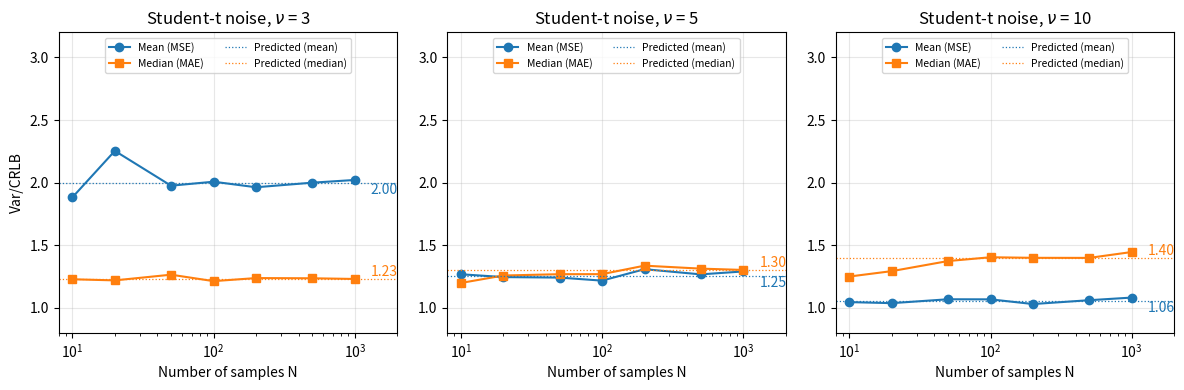
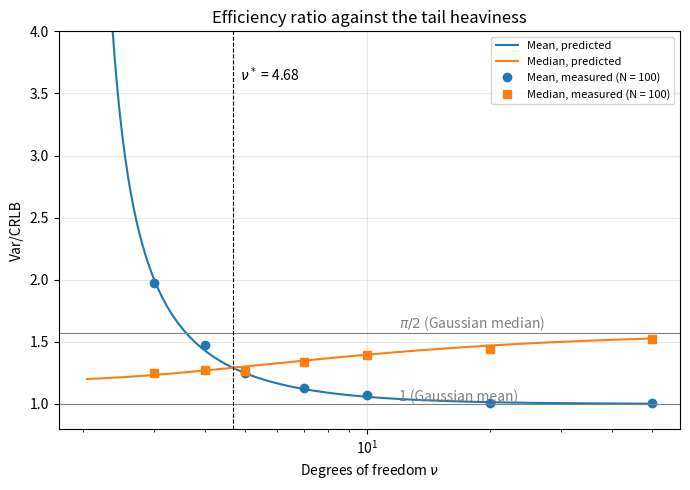
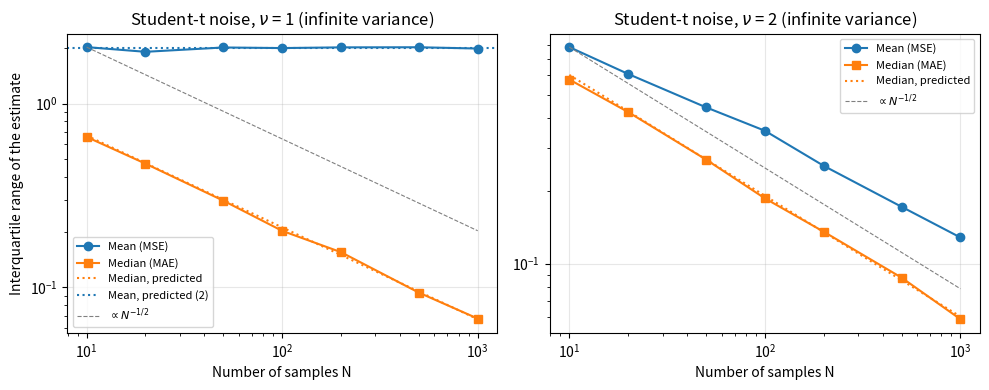

The matplotlib source for these figures, in order:
# Simulation C: mean vs median under Student-t noise (symmetric, heavy tails)
# Model is DC under noise: x[n] = A + w[n], w[n] ~ Student-t with nu degrees of freedom (scale 1)
# The noise is symmetric about zero, so mean and median are both centred on A and only differ in variance.
# So we use the same efficiency ratio Var/CRLB as in Simulation A.
#
# Predictions (all per sample, scale 1):
#.....Fisher information of one sample: i(nu) = (nu + 1) / (nu + 3), so CRLB = 1 / (N i)
#.....noise variance = nu / (nu - 2), needs nu > 2, so Var(mean) = nu / ((nu - 2) N)
#.....density at the centre f0 = Gamma((nu+1)/2) / (sqrt(nu pi) Gamma(nu/2)), so Var(median) ~ 1 / (4 N f0^2)
#.....hence
#.........mean ratio   = nu / (nu - 2) * i(nu)
#.........median ratio = i(nu) / (4 f0^2)
#.....nu = 1 (Cauchy) and nu = 2 have infinite variance, so the mean is not 1/sqrt(N) accurate any more,
#.....there we compare the spread (interquartile range) of the estimates instead of Var/CRLB.

import os
import numpy as np
import pandas as pd
import matplotlib.pyplot as plt
from scipy.special import gammaln
from scipy.optimize import brentq
from scipy.stats import norm

os.makedirs("figures", exist_ok=True)
np.random.seed(0)

A = 1.0
trials = 5000
nus = [3, 5, 10]
N_values = [10, 20, 50, 100, 200, 500, 1000]

def fisher_info(nu):
    return (nu + 1) / (nu + 3)

def noise_var(nu):
    return nu / (nu - 2)

def f_centre(nu):
    return np.exp(gammaln((nu + 1) / 2) - gammaln(nu / 2)) / np.sqrt(nu * np.pi)

def pred_mean(nu):
    return noise_var(nu) * fisher_info(nu)

def pred_median(nu):
    return fisher_info(nu) / (4 * f_centre(nu) ** 2)

def efficiency_ratios(nu, N):
    x = A + np.random.standard_t(nu, size=(trials, N))
    crlb = 1 / (N * fisher_info(nu))
    return np.var(np.mean(x, axis=1)) / crlb, np.var(np.median(x, axis=1)) / crlb

# print table @ N=100
N = 100
rows = []
for nu in nus:
    r_mean, r_median = efficiency_ratios(nu, N)
    rows.append(["Student-t, nu = %g" % nu, "Mean (MSE)", pred_mean(nu), r_mean])
    rows.append(["Student-t, nu = %g" % nu, "Median (MAE)", pred_median(nu), r_median])
table = pd.DataFrame(rows, columns=["Noise", "Estimator", "Predicted", "Measured"])
print("Efficiency ratio Var/CRLB at N =", N, "with", trials, "trials")
print(table.round(3).to_string(index=False))
print()

# nu at which mean and median are equally good (asymptotically)
nu_star = brentq(lambda v: pred_mean(v) - pred_median(v), 3, 5)
print("Predicted ratios are equal at nu = %.3f: below it the median is better, above it the mean is better" % nu_star)
print()

# how ratios change with N
sweep = {}
for nu in nus:
    mean_list = []
    median_list = []
    for N in N_values:
        r_mean, r_median = efficiency_ratios(nu, N)
        mean_list.append(r_mean)
        median_list.append(r_median)
    sweep[nu] = (mean_list, median_list)
    df = pd.DataFrame({"N": N_values, "Mean": mean_list, "Median": median_list})
    print("Efficiency ratio Var/CRLB as N grows, nu = %g (predicted: mean %.3f, median %.3f)"
          % (nu, pred_mean(nu), pred_median(nu)))
    print(df.round(3).to_string(index=False))
    print()

plt.figure(figsize=(12, 4))
for j, nu in enumerate(nus):
    plt.subplot(1, 3, j + 1)
    mean_list, median_list = sweep[nu]
    plt.plot(N_values, mean_list, "o-", color="tab:blue", label="Mean (MSE)")
    plt.plot(N_values, median_list, "s-", color="tab:orange", label="Median (MAE)")
    plt.axhline(pred_mean(nu), color="tab:blue", linewidth=0.9, linestyle=":", label="Predicted (mean)")
    plt.axhline(pred_median(nu), color="tab:orange", linewidth=0.9, linestyle=":", label="Predicted (median)")
    # predicted values written at the right end of each line
    plt.text(1300, pred_mean(nu), "%.2f" % pred_mean(nu), va="top", color="tab:blue")
    plt.text(1300, pred_median(nu), "%.2f" % pred_median(nu), va="bottom", color="tab:orange")
    plt.xscale("log")
    plt.xlim(8, 2000)
    plt.ylim(0.8, 3.2)
    plt.xlabel("Number of samples N")
    if j == 0:
        plt.ylabel("Var/CRLB")
    plt.title(r"Student-t noise, $\nu$ = %g" % nu)
    plt.legend(loc="upper center", ncol=2, fontsize=7.5)
    plt.grid(alpha=0.3)
plt.tight_layout()
plt.savefig("figures/simC_ratio_vs_N.png", dpi=200)
print("Saved figures/simC_ratio_vs_N.png")

# predicted ratios against nu, with measured values at N = 100
nu_grid = np.logspace(np.log10(2.05), np.log10(50), 400)
nu_meas = [3, 4, 5, 7, 10, 20, 50]
meas_mean = []
meas_median = []
for nu in nu_meas:
    r_mean, r_median = efficiency_ratios(nu, 100)
    meas_mean.append(r_mean)
    meas_median.append(r_median)

plt.figure(figsize=(7, 5))
plt.plot(nu_grid, pred_mean(nu_grid), color="tab:blue", label="Mean, predicted")
plt.plot(nu_grid, pred_median(nu_grid), color="tab:orange", label="Median, predicted")
plt.plot(nu_meas, meas_mean, "o", color="tab:blue", label="Mean, measured (N = 100)")
plt.plot(nu_meas, meas_median, "s", color="tab:orange", label="Median, measured (N = 100)")
plt.axhline(1, color="gray", linewidth=0.8)
plt.axhline(np.pi / 2, color="gray", linewidth=0.8)
plt.text(12, 1, "1 (Gaussian mean)", va="bottom", color="gray")
plt.text(12, np.pi / 2, r"$\pi/2$ (Gaussian median)", va="bottom", color="gray")
plt.axvline(nu_star, color="black", linestyle="--", linewidth=0.8)
plt.text(nu_star * 1.04, 3.6, r"$\nu^*$ = %.2f" % nu_star)
plt.xscale("log")
plt.ylim(0.8, 4)
plt.xlabel(r"Degrees of freedom $\nu$")
plt.ylabel("Var/CRLB")
plt.title("Efficiency ratio against the tail heaviness")
plt.legend(loc="upper right", fontsize=8)
plt.grid(alpha=0.3)
plt.tight_layout()
plt.savefig("figures/simC_ratio_vs_nu.png", dpi=200)
print("Saved figures/simC_ratio_vs_nu.png")
print()

# infinite variance: nu = 1 (Cauchy) and nu = 2, compare interquartile range (IQR) of the estimates
# median: asymptotically normal, so IQR ~ 2 * z_0.75 * 1 / (2 f0 sqrt(N)).
# mean for nu = 1: the mean of N Cauchy samples is again standard Cauchy, so its IQR stays at 2 for every N.
nus_inf = [1, 2]
iqr = {}
for nu in nus_inf:
    iqr_mean = []
    iqr_median = []
    for N in N_values:
        x = A + np.random.standard_t(nu, size=(trials, N))
        m = np.mean(x, axis=1)
        md = np.median(x, axis=1)
        iqr_mean.append(np.subtract(*np.percentile(m, [75, 25])))
        iqr_median.append(np.subtract(*np.percentile(md, [75, 25])))
    iqr[nu] = (iqr_mean, iqr_median)
    pred_iqr_median = norm.ppf(0.75) / (f_centre(nu) * np.sqrt(np.array(N_values)))
    df = pd.DataFrame({"N": N_values, "Mean IQR": iqr_mean, "Median IQR": iqr_median,
                       "Median IQR (pred)": pred_iqr_median})
    print("Interquartile range of the estimates, nu = %g (mean predicted: %s)"
          % (nu, "2 for every N" if nu == 1 else "no closed form"))
    print(df.round(3).to_string(index=False))
    print()

plt.figure(figsize=(10, 4))
Nf = np.array(N_values)
for j, nu in enumerate(nus_inf):
    plt.subplot(1, 2, j + 1)
    iqr_mean, iqr_median = iqr[nu]
    plt.plot(N_values, iqr_mean, "o-", color="tab:blue", label="Mean (MSE)")
    plt.plot(N_values, iqr_median, "s-", color="tab:orange", label="Median (MAE)")
    plt.plot(Nf, norm.ppf(0.75) / (f_centre(nu) * np.sqrt(Nf)), color="tab:orange", linestyle=":",
             label="Median, predicted")
    if nu == 1:
        plt.axhline(2, color="tab:blue", linestyle=":", label="Mean, predicted (2)")
    plt.plot(Nf, iqr_mean[0] * np.sqrt(N_values[0] / Nf), color="gray", linestyle="--",
             linewidth=0.8, label=r"$\propto N^{-1/2}$")
    plt.xscale("log")
    plt.yscale("log")
    plt.xlabel("Number of samples N")
    if j == 0:
        plt.ylabel("Interquartile range of the estimate")
    plt.title(r"Student-t noise, $\nu$ = %g (infinite variance)" % nu)
    plt.legend(fontsize=8)
    plt.grid(alpha=0.3)
plt.tight_layout()
plt.savefig("figures/simC_infinite_variance.png", dpi=200)
print("Saved figures/simC_infinite_variance.png")
